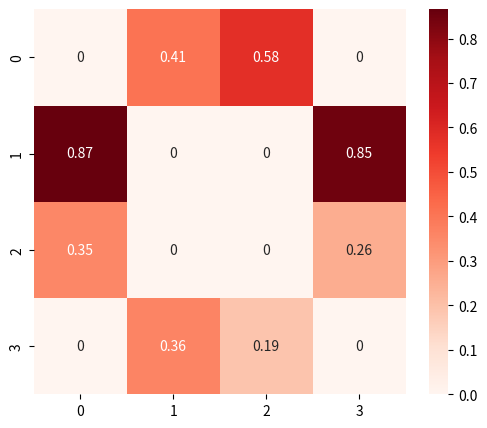
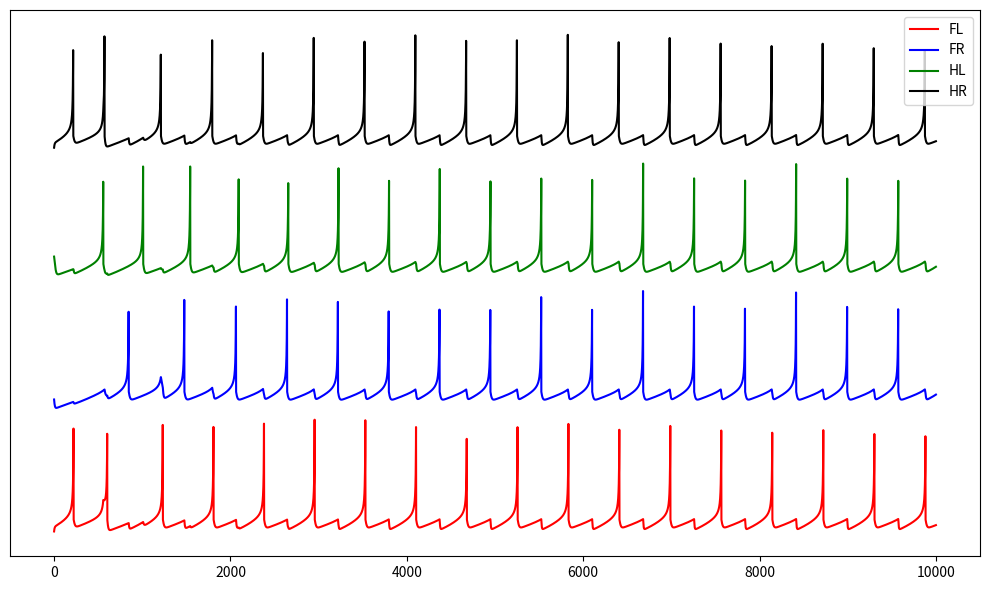

These figures' Python source, in order:
#### Cleaned Learning Trot

import numpy as np
import matplotlib.pyplot as plt
import seaborn as sns

class Quadruped:
    def __init__(self, N=4):
        self.N = N
        # a, b, c, and d are set for an RS (Regular Spiking) neuron 
        self.a = 0.02
        self.b = 0.2
        self.c = -65
        self.d = 8
        
        # Initialized with random noise so that all neurons don't fire at the same moment
        self.v = self.c + np.random.rand(N) * 10
        self.u = self.v * self.b
        
        # Initialize weak connections; no "self-connections"
        self.W = np.zeros((N, N))
        for i in range(N):
            for j in range(N):
                if i != j:
                    self.W[i, j] = np.random.rand()

        self.xtrace = np.zeros(N)
        self.ytrace = np.zeros(N) 

        self.g = np.zeros(N) # A single neuron has a "bucket" of conductance
        self.tau = 10.0
        self.lr = 0.01

    def step(self, dt, I):
        # The memory trace decays with time:
        taux = 20.0
        self.xtrace -= (self.xtrace / taux) * dt

        E = -80  # Inhibitory reversal potential
        I_syn = -self.g * (self.v - E) # Synaptic current
        
        # Differential equations for the spike curve (Izhikevich Model)
        self.v += (0.04 * self.v**2 + 5 * self.v - self.u + 140 + I + I_syn) * dt 
        self.u += self.a * (self.b * self.v - self.u) * dt

        fired = self.v >= 30  # This is a boolean mask
        fired_indices = np.where(fired)[0] # Indices of the neurons that fired 

        for i in fired_indices:
            self.W[:, i] += self.lr * self.xtrace  # Increase the weight (Anti-Hebbian Learning)
            self.W[:, i] = np.clip(self.W[:, i], 0, 10)  # Clip weights so they don't explode or go negative
            self.W[i, i] = 0.0

            partner = 3 - i  # Force the 'partners' (diagonals) to not inhibit each other
            self.W[partner, i] = 0.0 

            self.g += self.W[i, :]
            self.xtrace[i] = 1.0

        self.v[fired] = self.c  # Reset the voltage
        self.u[fired] += self.d # Recovery variable increases
        self.g += (-self.g / self.tau) * dt # Conductance decay

        return fired

# Setup
T = 1000
dt = 0.1
steps = int(T / dt)
q = Quadruped()

# We teach the "brain" with manual input
teacher_signal = np.zeros((steps, 4))
period_steps = 1000

for i in range(steps):
    cycle_location = i % period_steps
    if cycle_location < (period_steps / 2):  # Train FL and HR for the first half of the cycle
        teacher_signal[i, 0] = 20
        teacher_signal[i, 3] = 20
    else:    # Train FR and HL for the second half of the cycle
        teacher_signal[i, 1] = 20
        teacher_signal[i, 2] = 20

trace = [] # Training run
for i in range(steps):
    I_now = teacher_signal[i]
    q.step(dt, I_now)
    trace.append(q.v.copy())

print("Training Complete.")

# Plotting the heatmap
plt.figure(figsize=(6, 5))
sns.heatmap(q.W, annot=True, cmap="Reds")
plt.show()

print("Starting Test Run...")
test_trace = []
T_test = 1000
steps_test = int(T_test / dt)
I_test = 10.0

for i in range(steps_test): # Running test
    q.step(dt, I_test)
    test_trace.append(q.v.copy())

test_trace = np.array(test_trace)
print("Test Complete.")

plt.figure(figsize=(10, 6))
colors = ['r', 'b', 'g', 'k']
names = ['FL', 'FR', 'HL', 'HR']

for i in range(4):  # Offset traces to make different legs visible
    current = test_trace[:, i]
    plt.plot(current + i*120, color=colors[i], label=names[i])

plt.yticks([])
plt.legend(loc='upper right')
plt.tight_layout()
plt.show()